Dataset: dataset2 (GitHub, iathinh123/DoAn_DeepLearning). Classes: non-recyclable, recyclable.

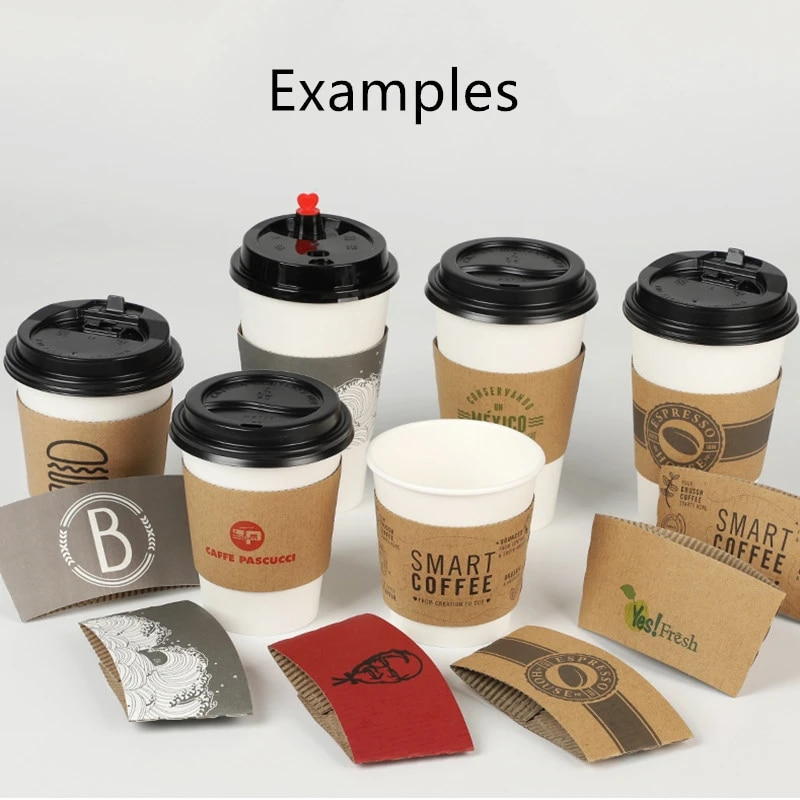
Label: recyclable

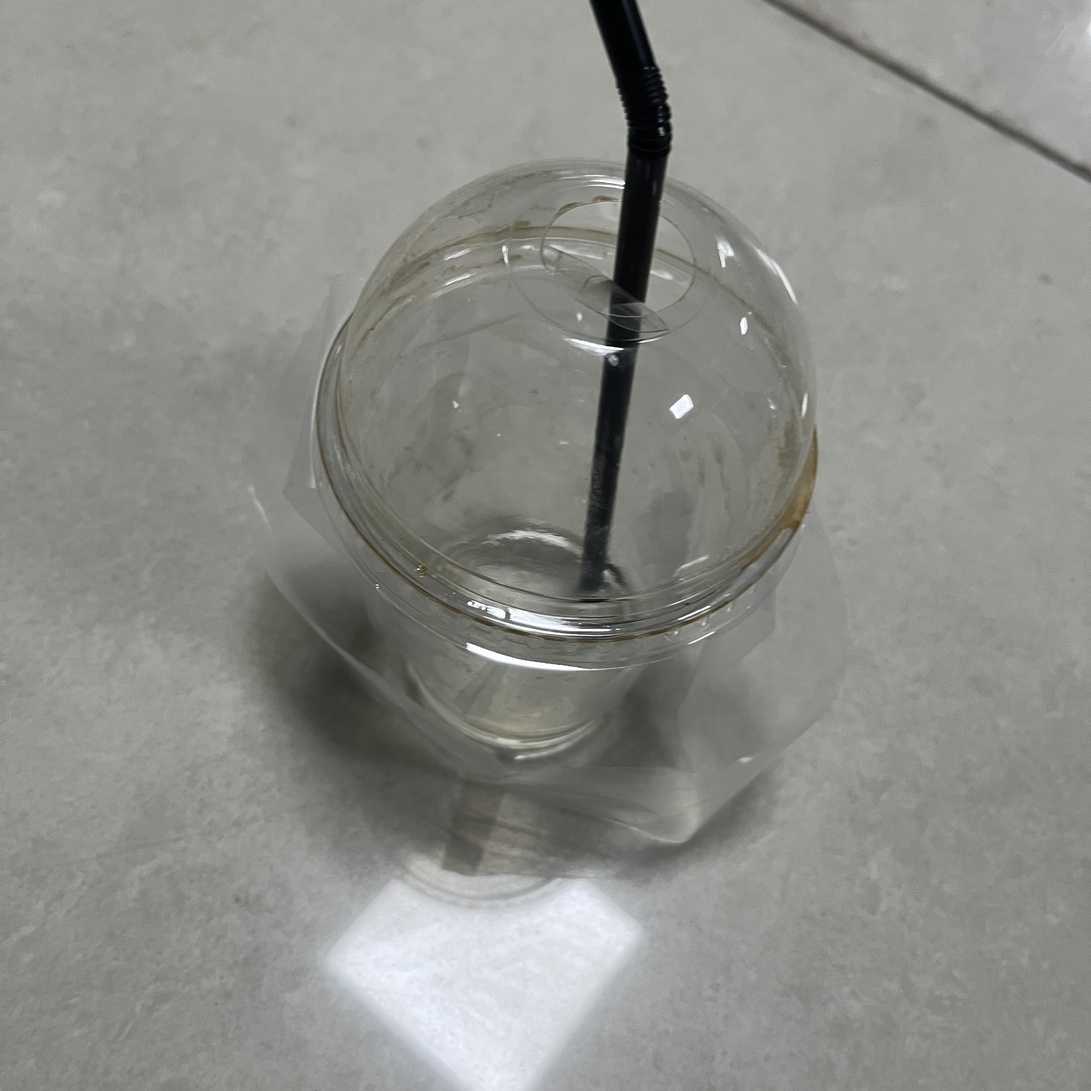
Label: non-recyclable

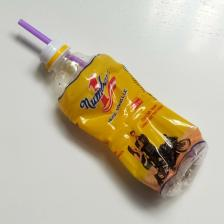
Label: recyclable

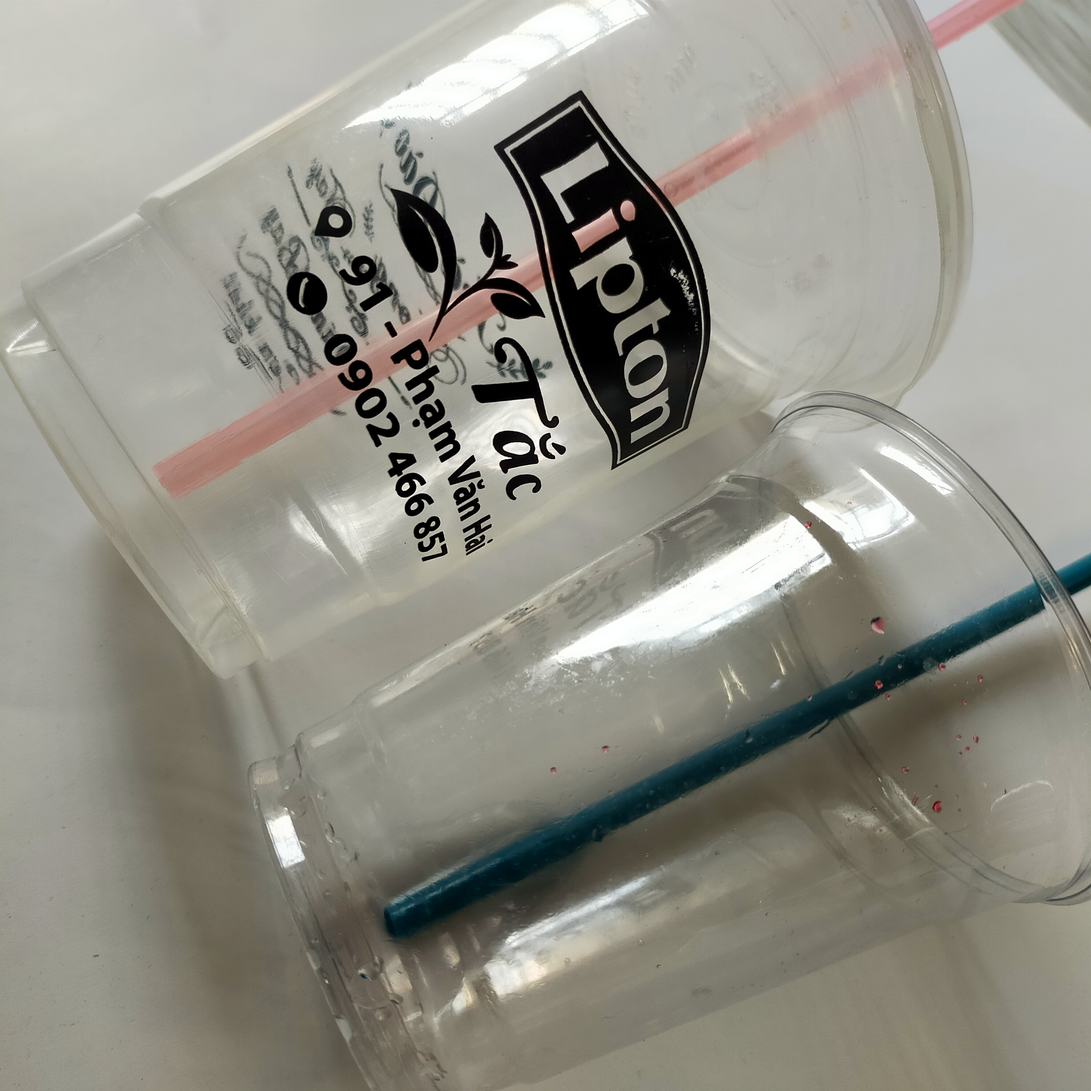
Label: non-recyclable

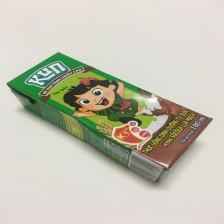
Label: recyclable

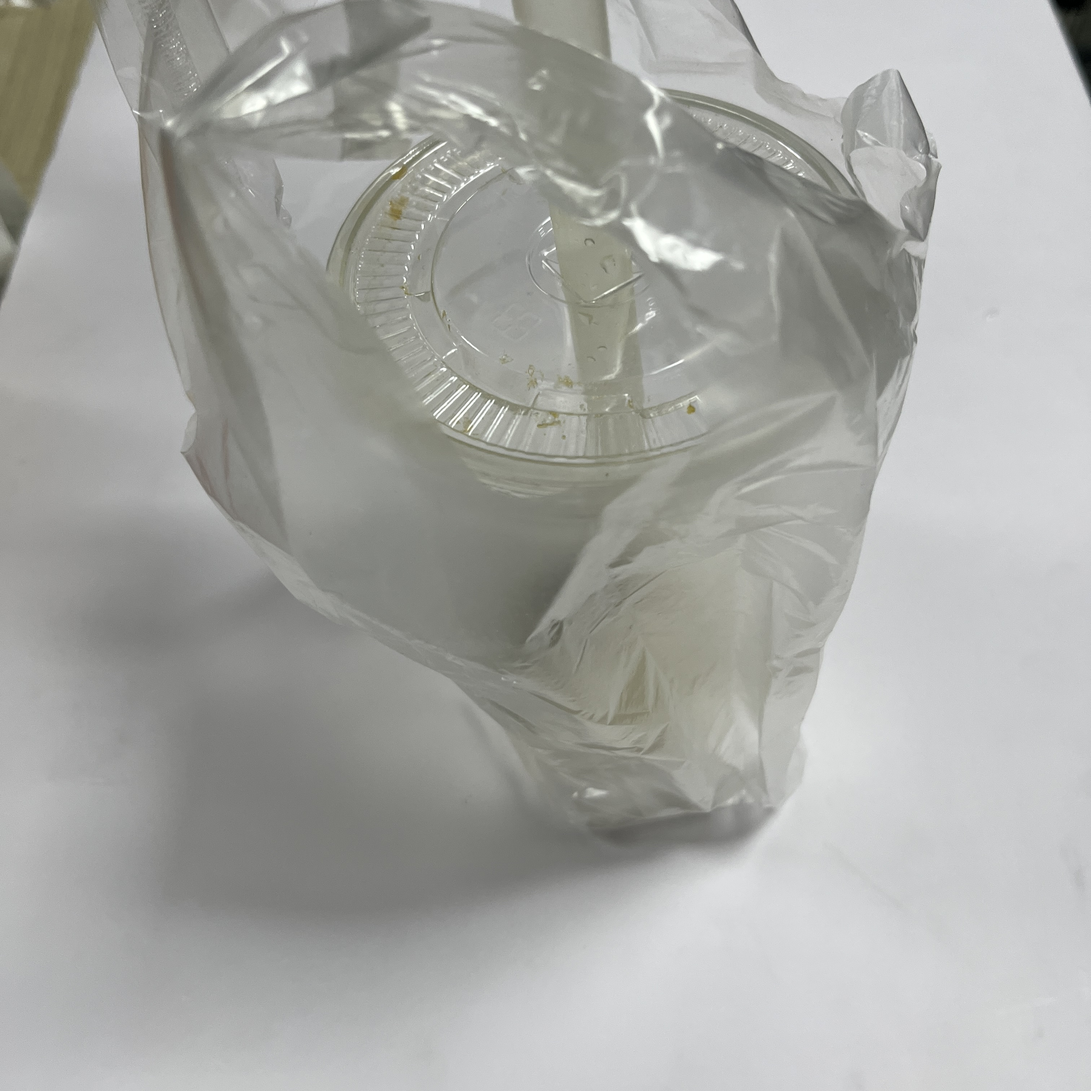
Label: non-recyclable
